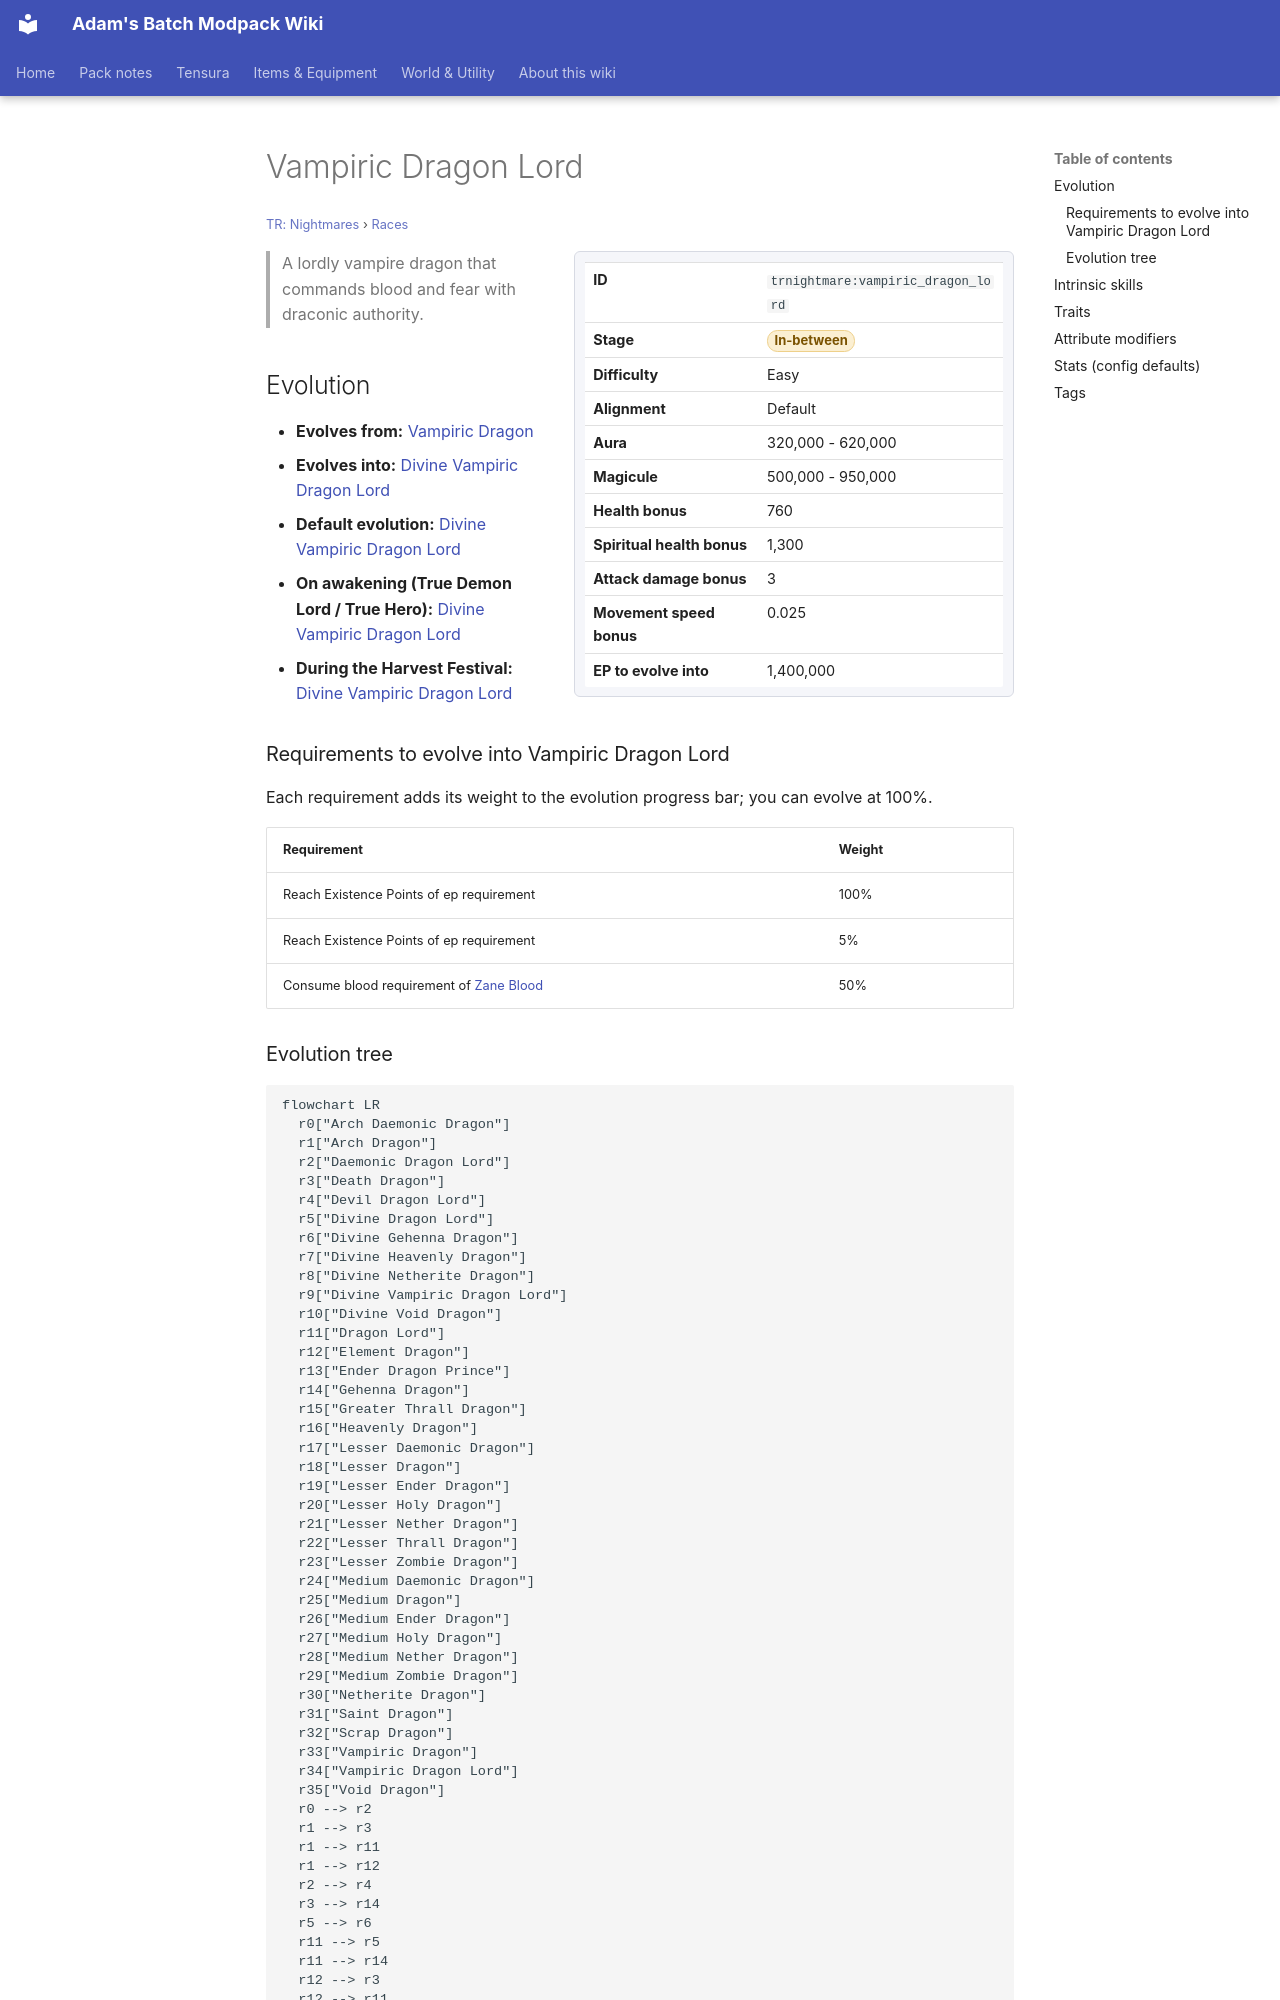

repository: Proteus-Nell/Adams-Batch-MC-Modpack-Wiki · page: tr-nightmares/races/vampiric-dragon-lord/index.html · generator: mkdocs

# Vampiric Dragon Lord

<small>[TR: Nightmares](../index.md) &rsaquo; [Races](index.md)</small>

<div class="infobox" markdown>

| | |
|---|---|
| **ID** | `trnightmare:vampiric_dragon_lord` |
| **Stage** | <span class="stage stage-in-between">In-between</span> |
| **Difficulty** | Easy |
| **Alignment** | Default |
| **Aura** | 320,000 - 620,000 |
| **Magicule** | 500,000 - 950,000 |
| **Health bonus** | 760 |
| **Spiritual health bonus** | 1,300 |
| **Attack damage bonus** | 3 |
| **Movement speed bonus** | 0.025 |
| **EP to evolve into** | 1,400,000 |

</div>

> A lordly vampire dragon that commands blood and fear with draconic authority.

## Evolution

- **Evolves from:** [Vampiric Dragon](vampiric-dragon.md)
- **Evolves into:** [Divine Vampiric Dragon Lord](divine-vampiric-dragon-lord.md)
- **Default evolution:** [Divine Vampiric Dragon Lord](divine-vampiric-dragon-lord.md)
- **On awakening (True Demon Lord / True Hero):** [Divine Vampiric Dragon Lord](divine-vampiric-dragon-lord.md)
- **During the Harvest Festival:** [Divine Vampiric Dragon Lord](divine-vampiric-dragon-lord.md)

### Requirements to evolve into Vampiric Dragon Lord

Each requirement adds its weight to the evolution progress bar; you can evolve at 100%.

| Requirement | Weight |
|---|---|
| Reach Existence Points of ep requirement | 100% |
| Reach Existence Points of ep requirement | 5% |
| Consume blood requirement of [Zane Blood](../../tensura-reincarnated/items/miscellaneous/zane-blood.md) | 50% |
